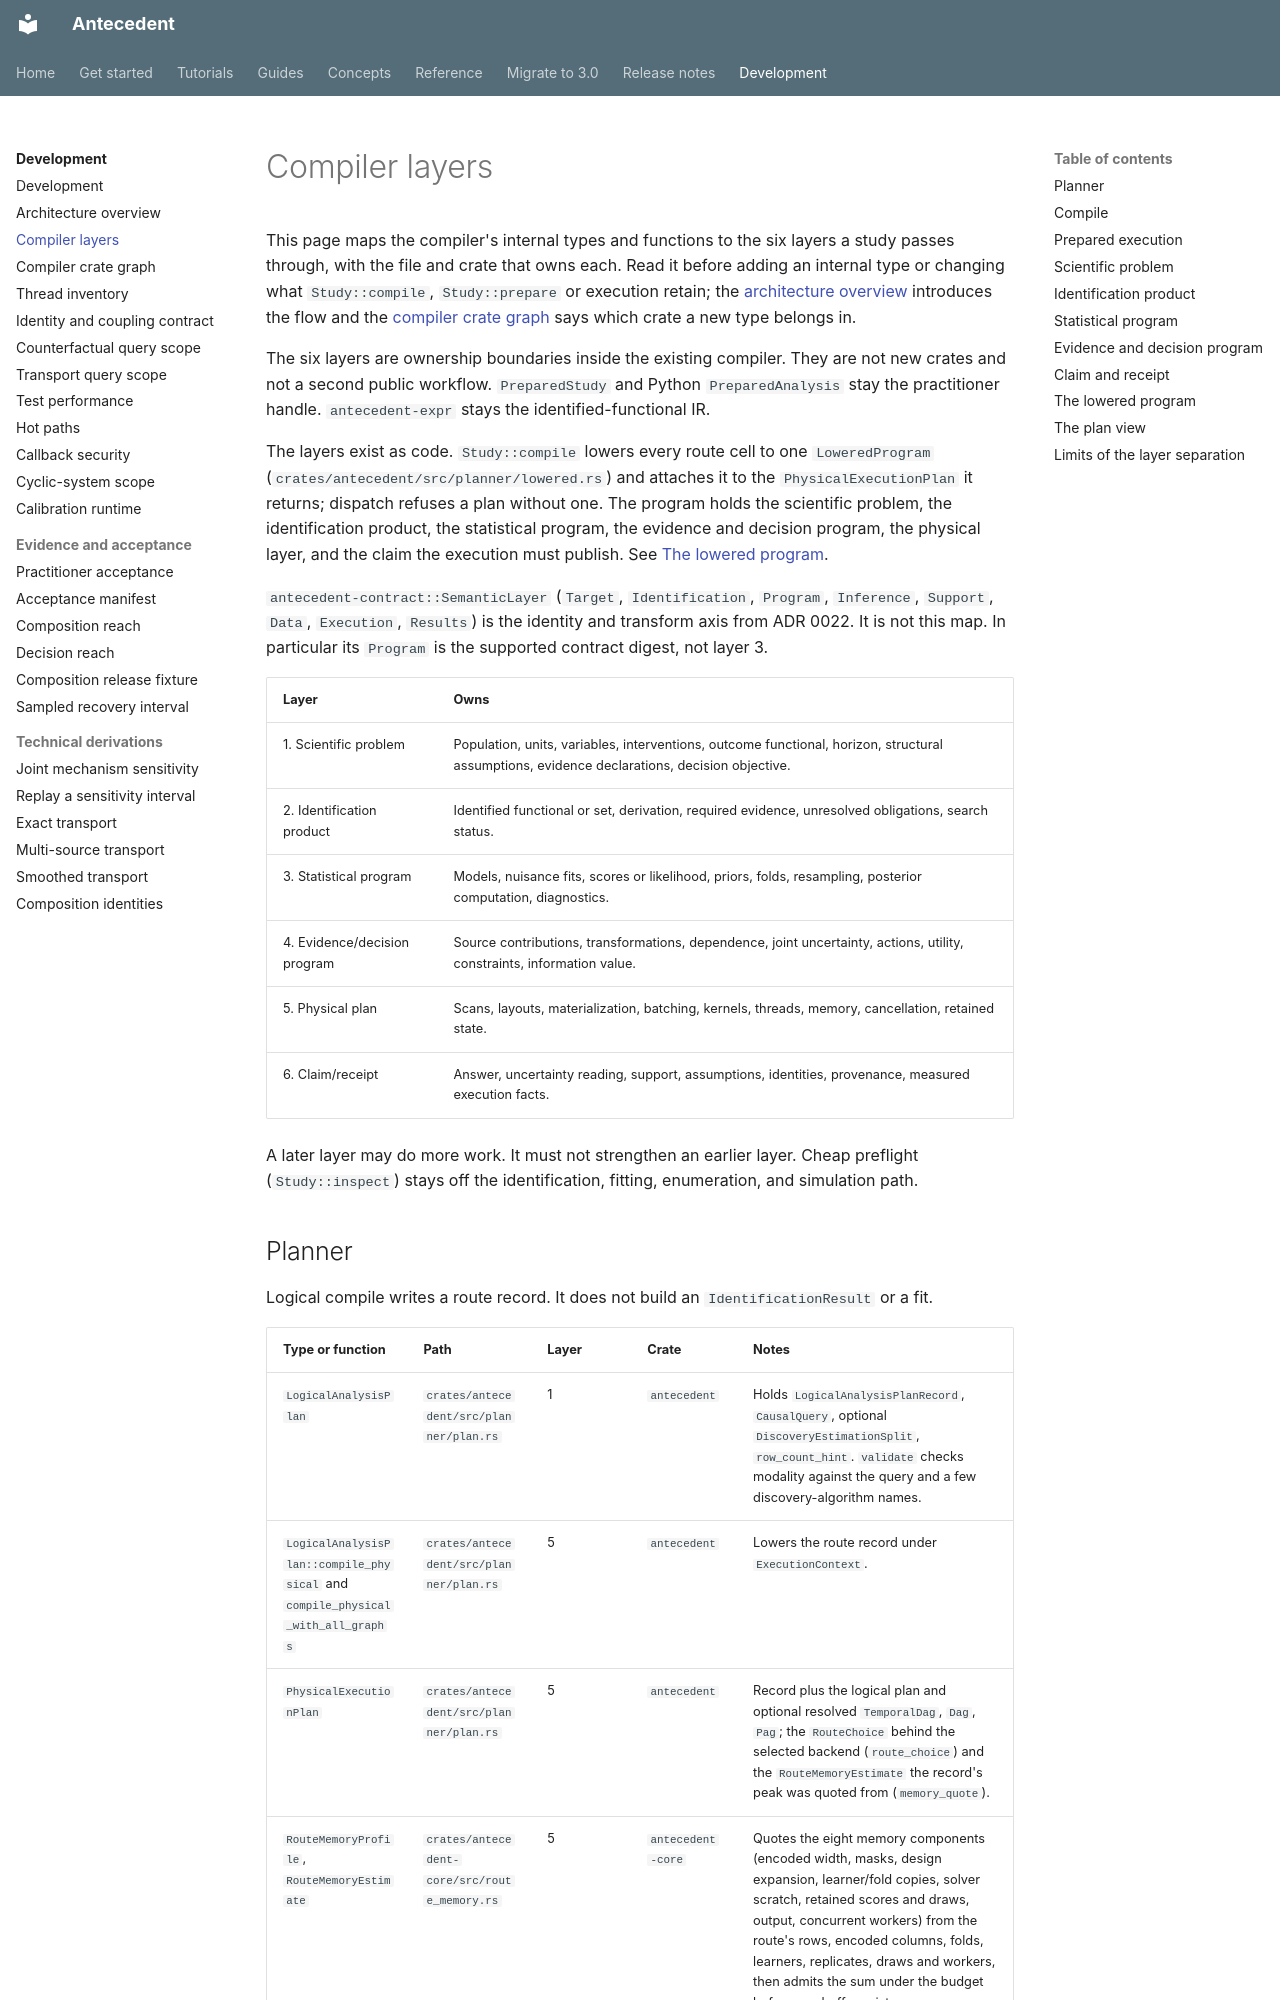

repository: iridae-dev/antecedent · page: architecture/compiler-layers/index.html · generator: mkdocs

# Compiler layers

This page maps the compiler's internal types and functions to the six layers a study passes
through, with the file and crate that owns each. Read it before adding an internal type or
changing what `Study::compile`, `Study::prepare` or execution retain; the
[architecture overview](overview.md) introduces the flow and the
[compiler crate graph](compiler-crate-graph.md) says which crate a new type belongs in.

The six layers are ownership boundaries inside the existing compiler. They are
not new crates and not a second public workflow. `PreparedStudy` and Python
`PreparedAnalysis` stay the practitioner handle. `antecedent-expr` stays the
identified-functional IR.

The layers exist as code. `Study::compile` lowers every route cell to one
`LoweredProgram` (`crates/antecedent/src/planner/lowered.rs`) and attaches it to
the `PhysicalExecutionPlan` it returns; dispatch refuses a plan without one. The
program holds the scientific problem, the identification product, the statistical
program, the evidence and decision program, the physical layer, and the claim the
execution must publish. See [The lowered program](#the-lowered-program).

`antecedent-contract::SemanticLayer` (`Target`, `Identification`, `Program`,
`Inference`, `Support`, `Data`, `Execution`, `Results`) is the identity and
transform axis from ADR 0022. It is not this map. In particular its `Program`
is the supported contract digest, not layer 3.

| Layer | Owns |
| --- | --- |
| 1. Scientific problem | Population, units, variables, interventions, outcome functional, horizon, structural assumptions, evidence declarations, decision objective. |
| 2. Identification product | Identified functional or set, derivation, required evidence, unresolved obligations, search status. |
| 3. Statistical program | Models, nuisance fits, scores or likelihood, priors, folds, resampling, posterior computation, diagnostics. |
| 4. Evidence/decision program | Source contributions, transformations, dependence, joint uncertainty, actions, utility, constraints, information value. |
| 5. Physical plan | Scans, layouts, materialization, batching, kernels, threads, memory, cancellation, retained state. |
| 6. Claim/receipt | Answer, uncertainty reading, support, assumptions, identities, provenance, measured execution facts. |

A later layer may do more work. It must not strengthen an earlier layer.
Cheap preflight (`Study::inspect`) stays off the identification, fitting,
enumeration, and simulation path.
